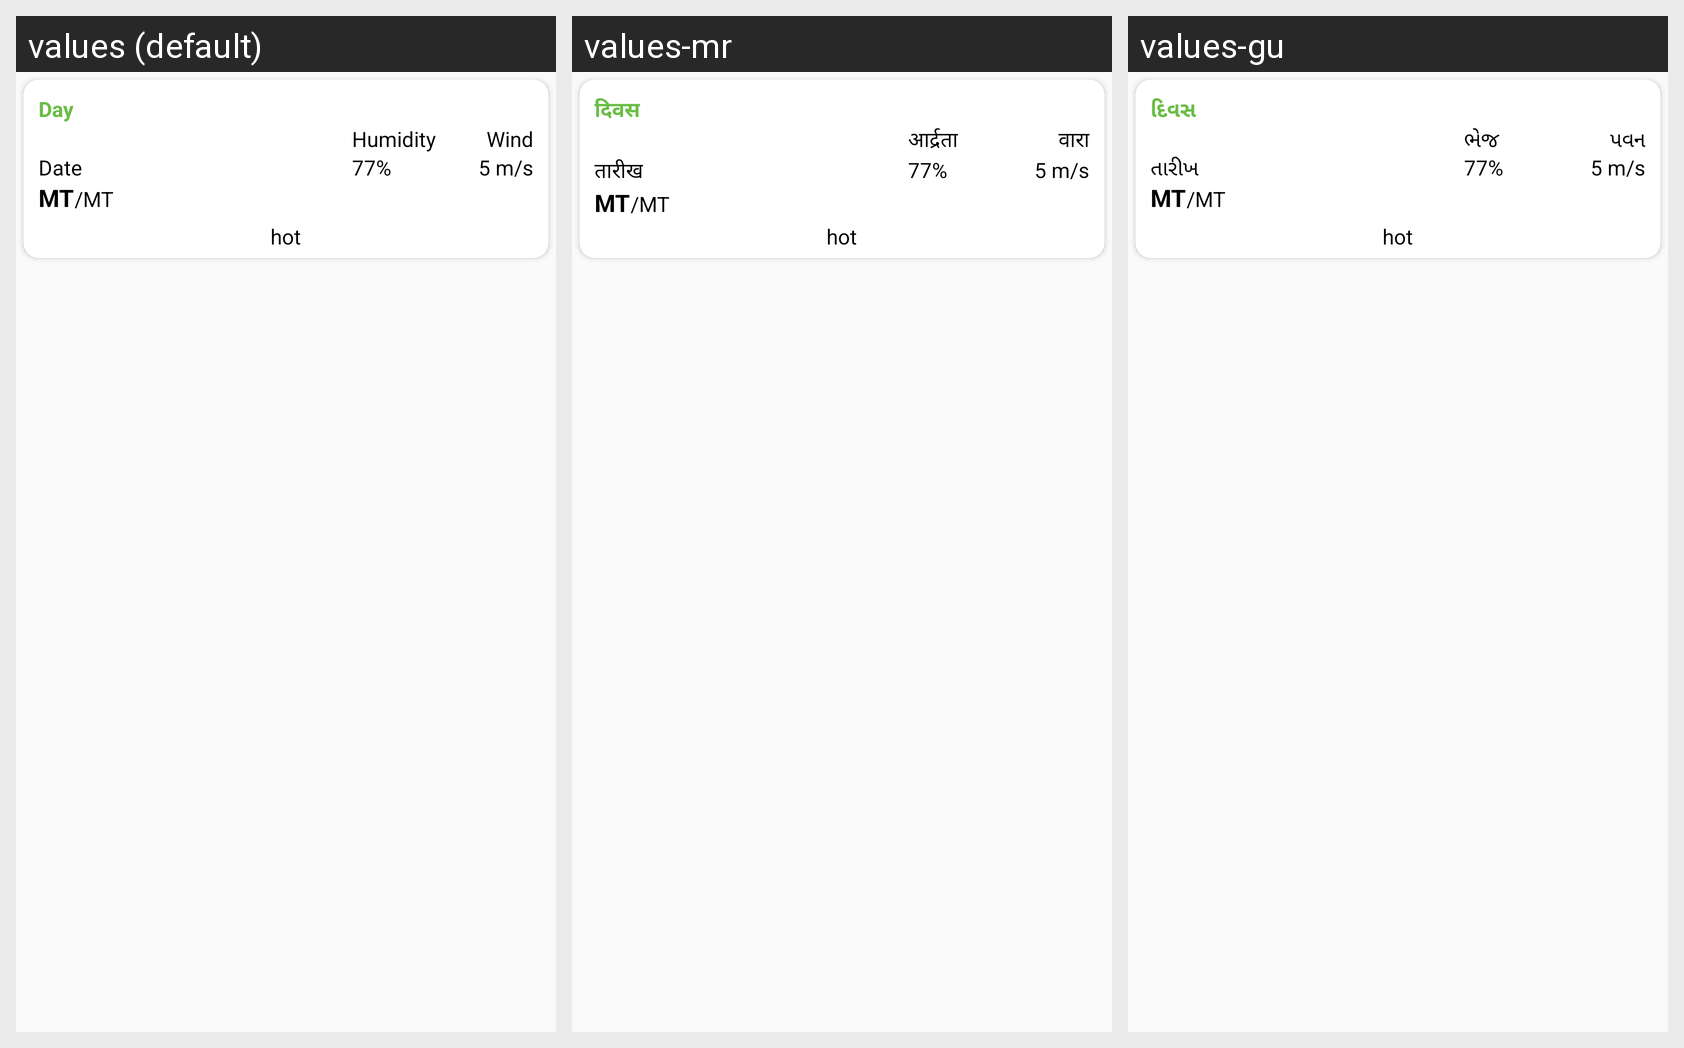

Locale-by-locale string values for the Android screen shown in this grid:
Android screen res/layout/forecast_adapter.xml rendered under 3 locales, left to right: values (default), values-mr, values-gu. Device: Nexus 5 (rendered at 1080×1920; each locale shown at half size, 540×960, under a caption strip naming it); theme AppTheme.
Other locales in the repository, not shown: values-bn, values-hi, values-te.
Strings drawn on this screen, with the default value and each locale's value (text and hints the layout hard-codes, and strings that could not be matched under every locale, appear in the picture but are not listed):

Day
  values: Day
  values-mr: दिवस
  values-gu: દિવસ

Date
  values: Date
  values-mr: तारीख
  values-gu: તારીખ

Humidity
  values: Humidity
  values-mr: आर्द्रता
  values-gu: ભેજ

Wind
  values: Wind
  values-mr: वारा
  values-gu: પવન
